Dataset: images (GitHub, makingsurgeon/MonReader). Classes: flip, not flip.

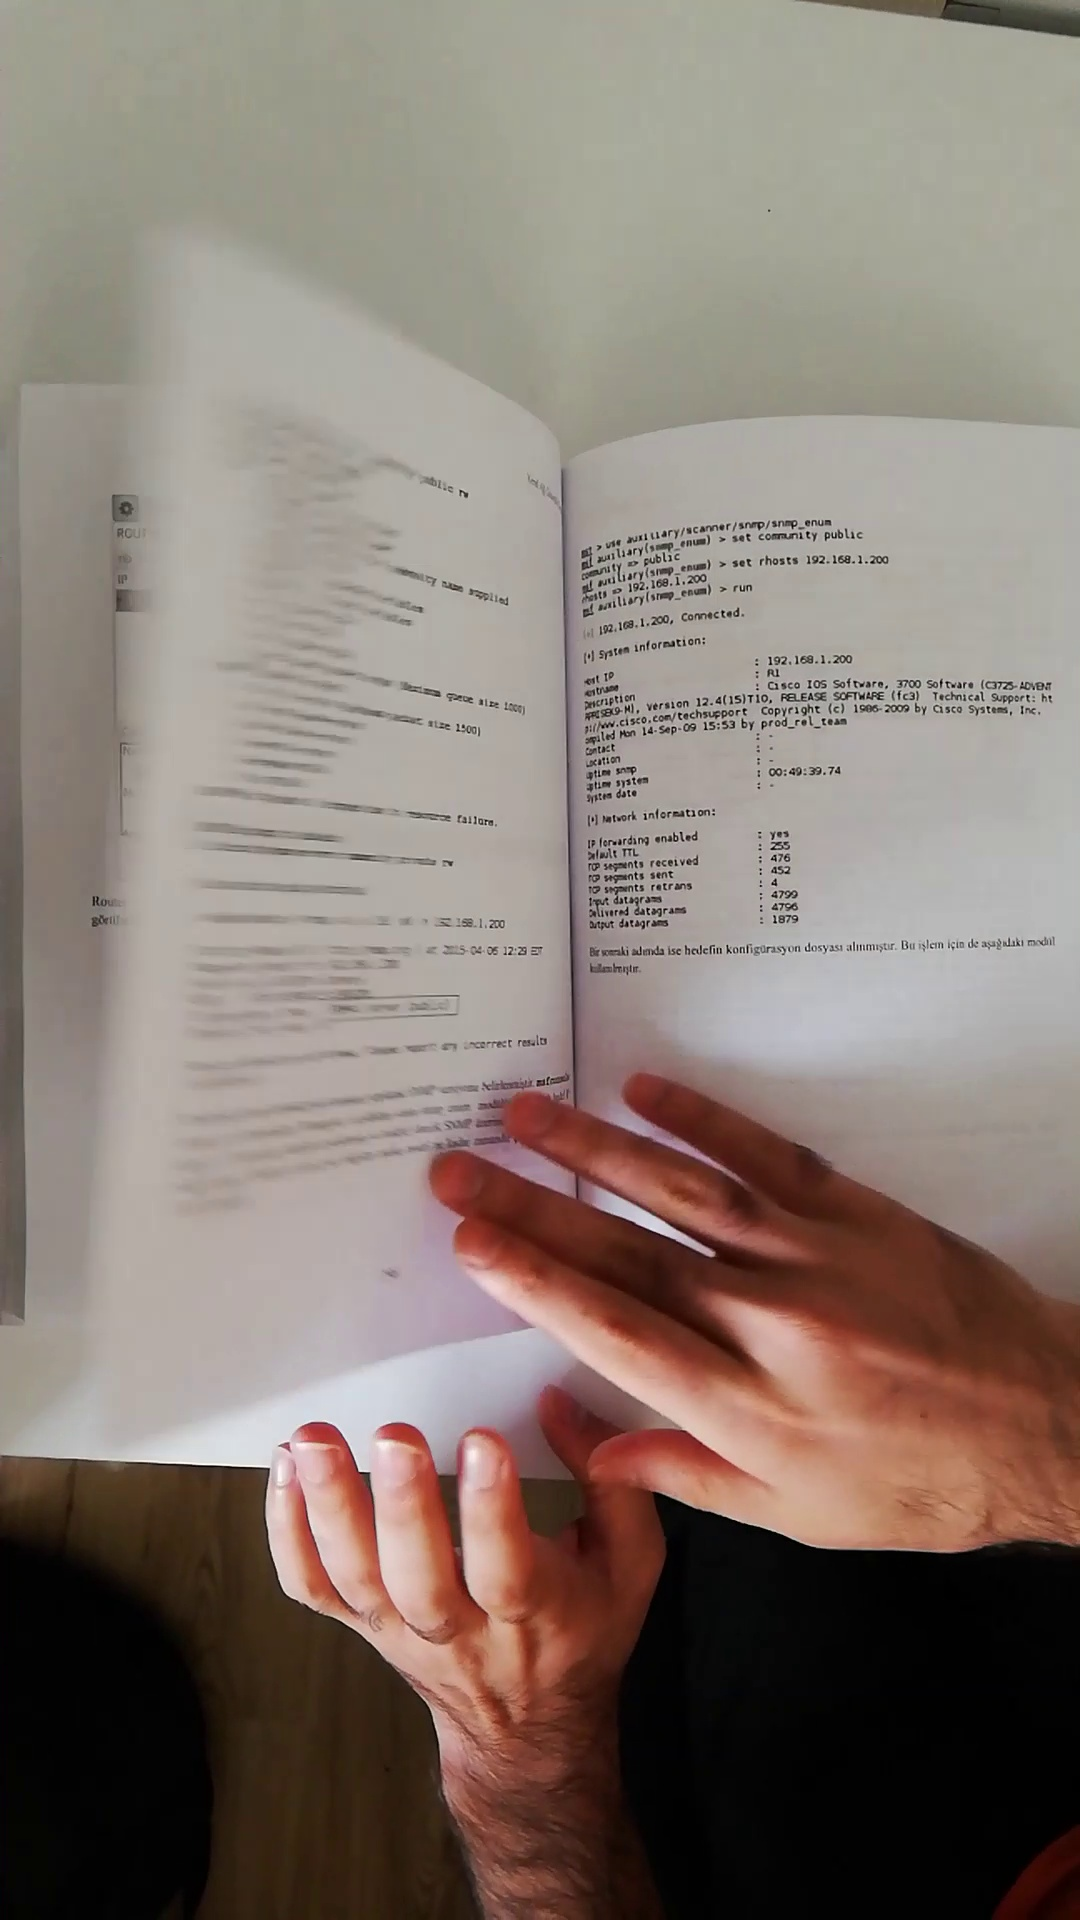
Label: flip

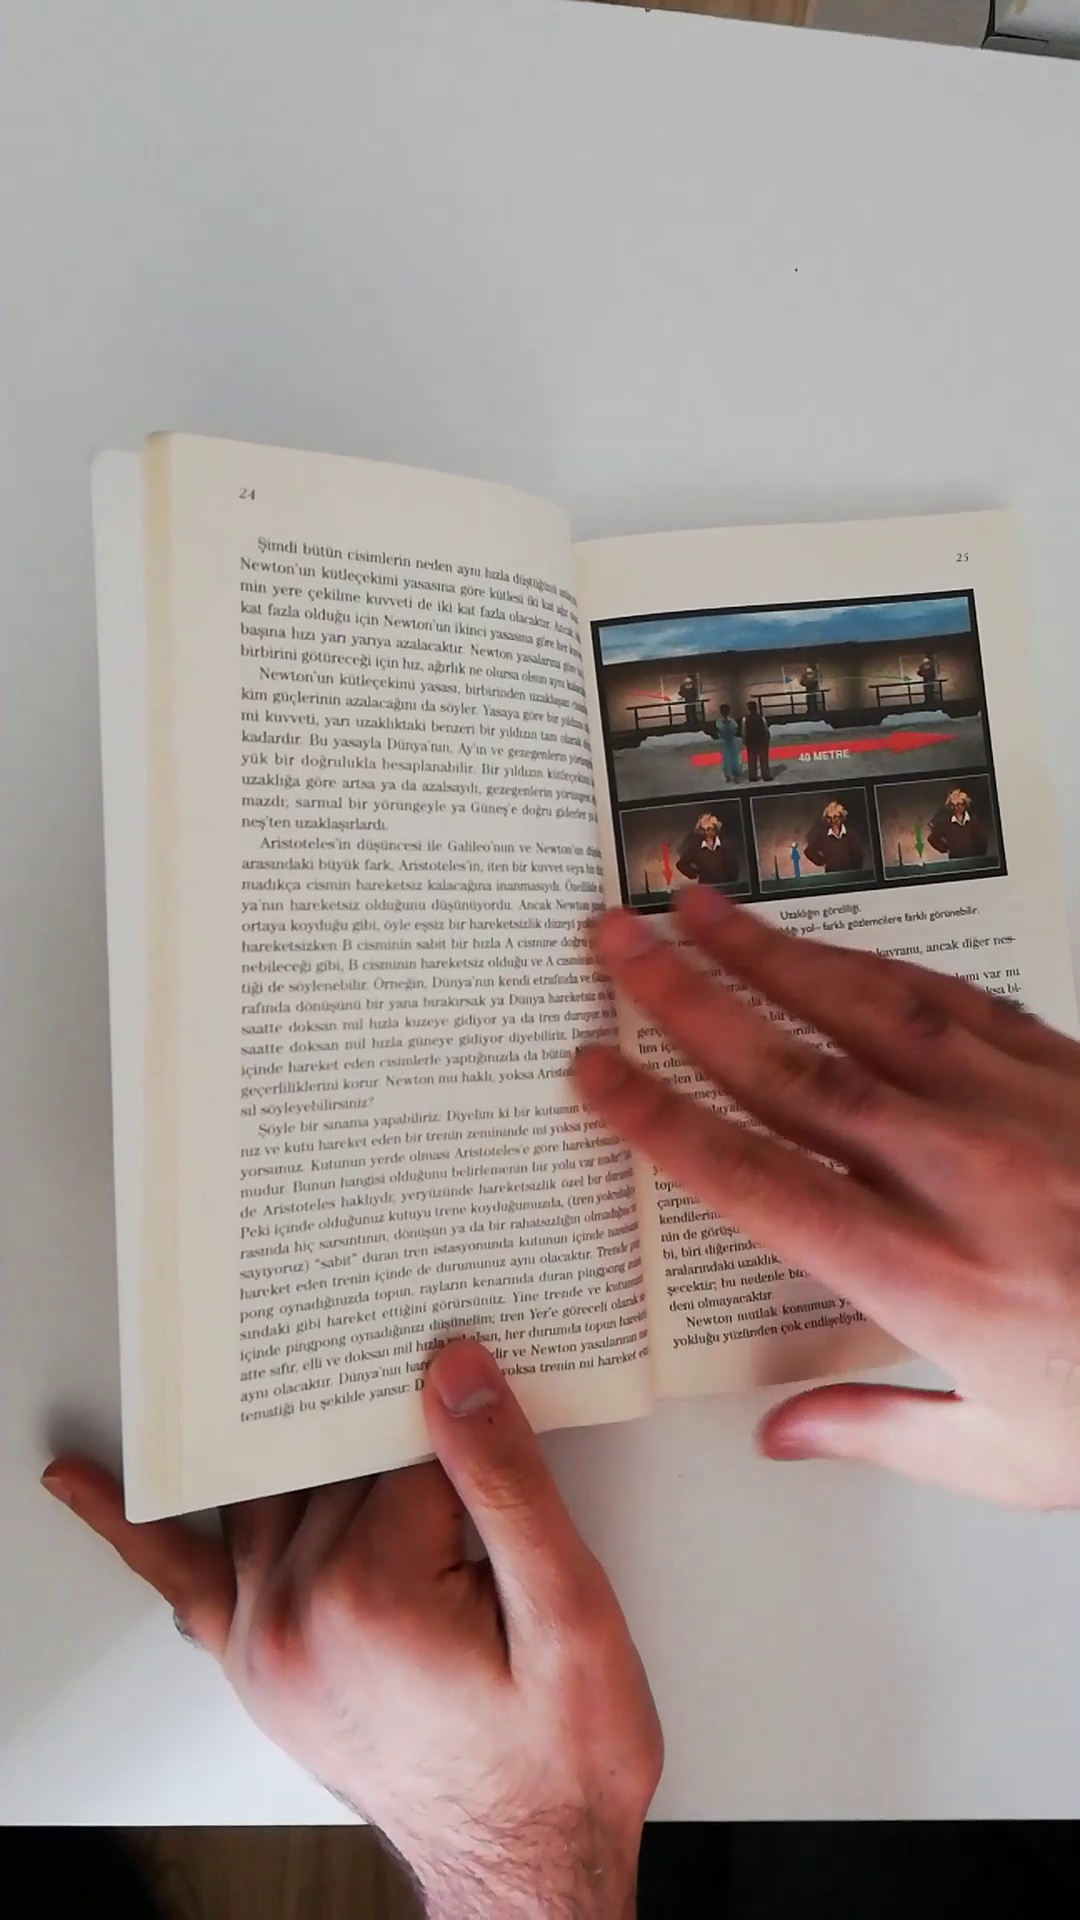
Label: not flip

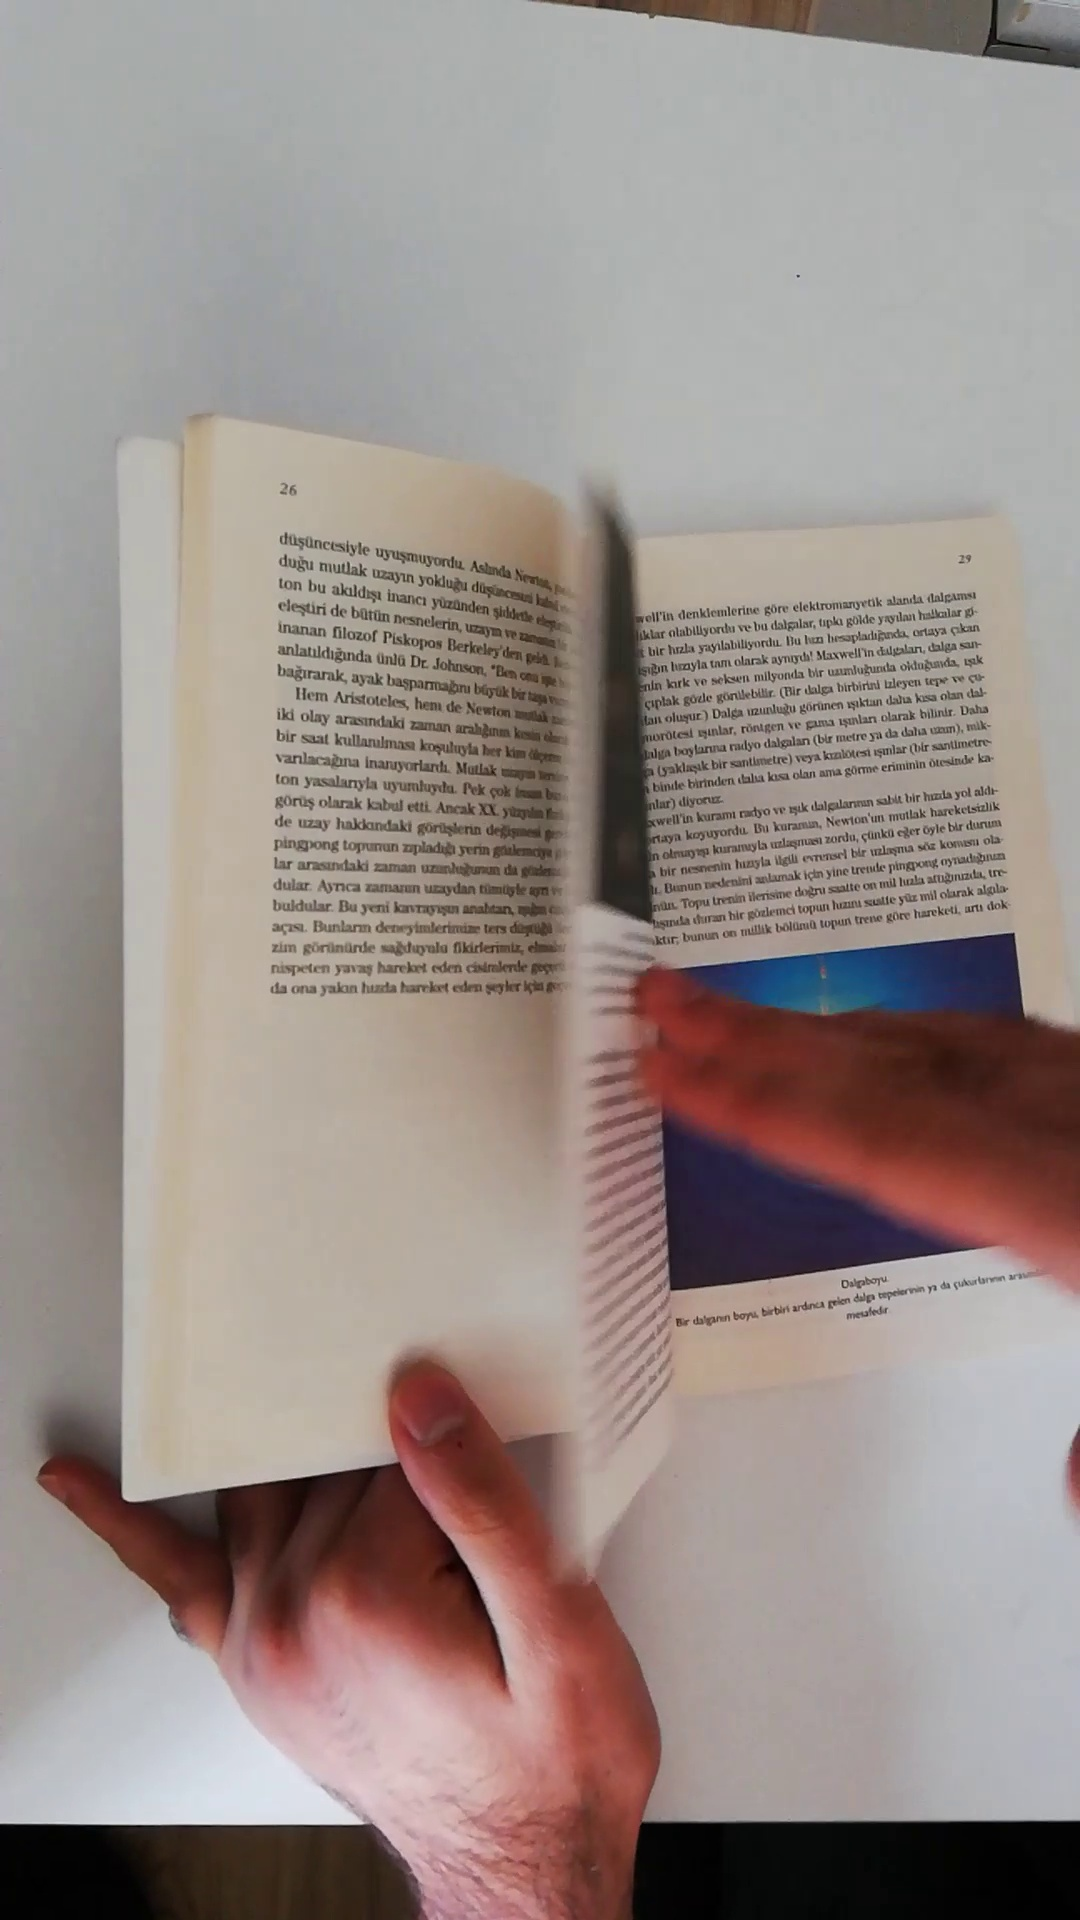
Label: flip

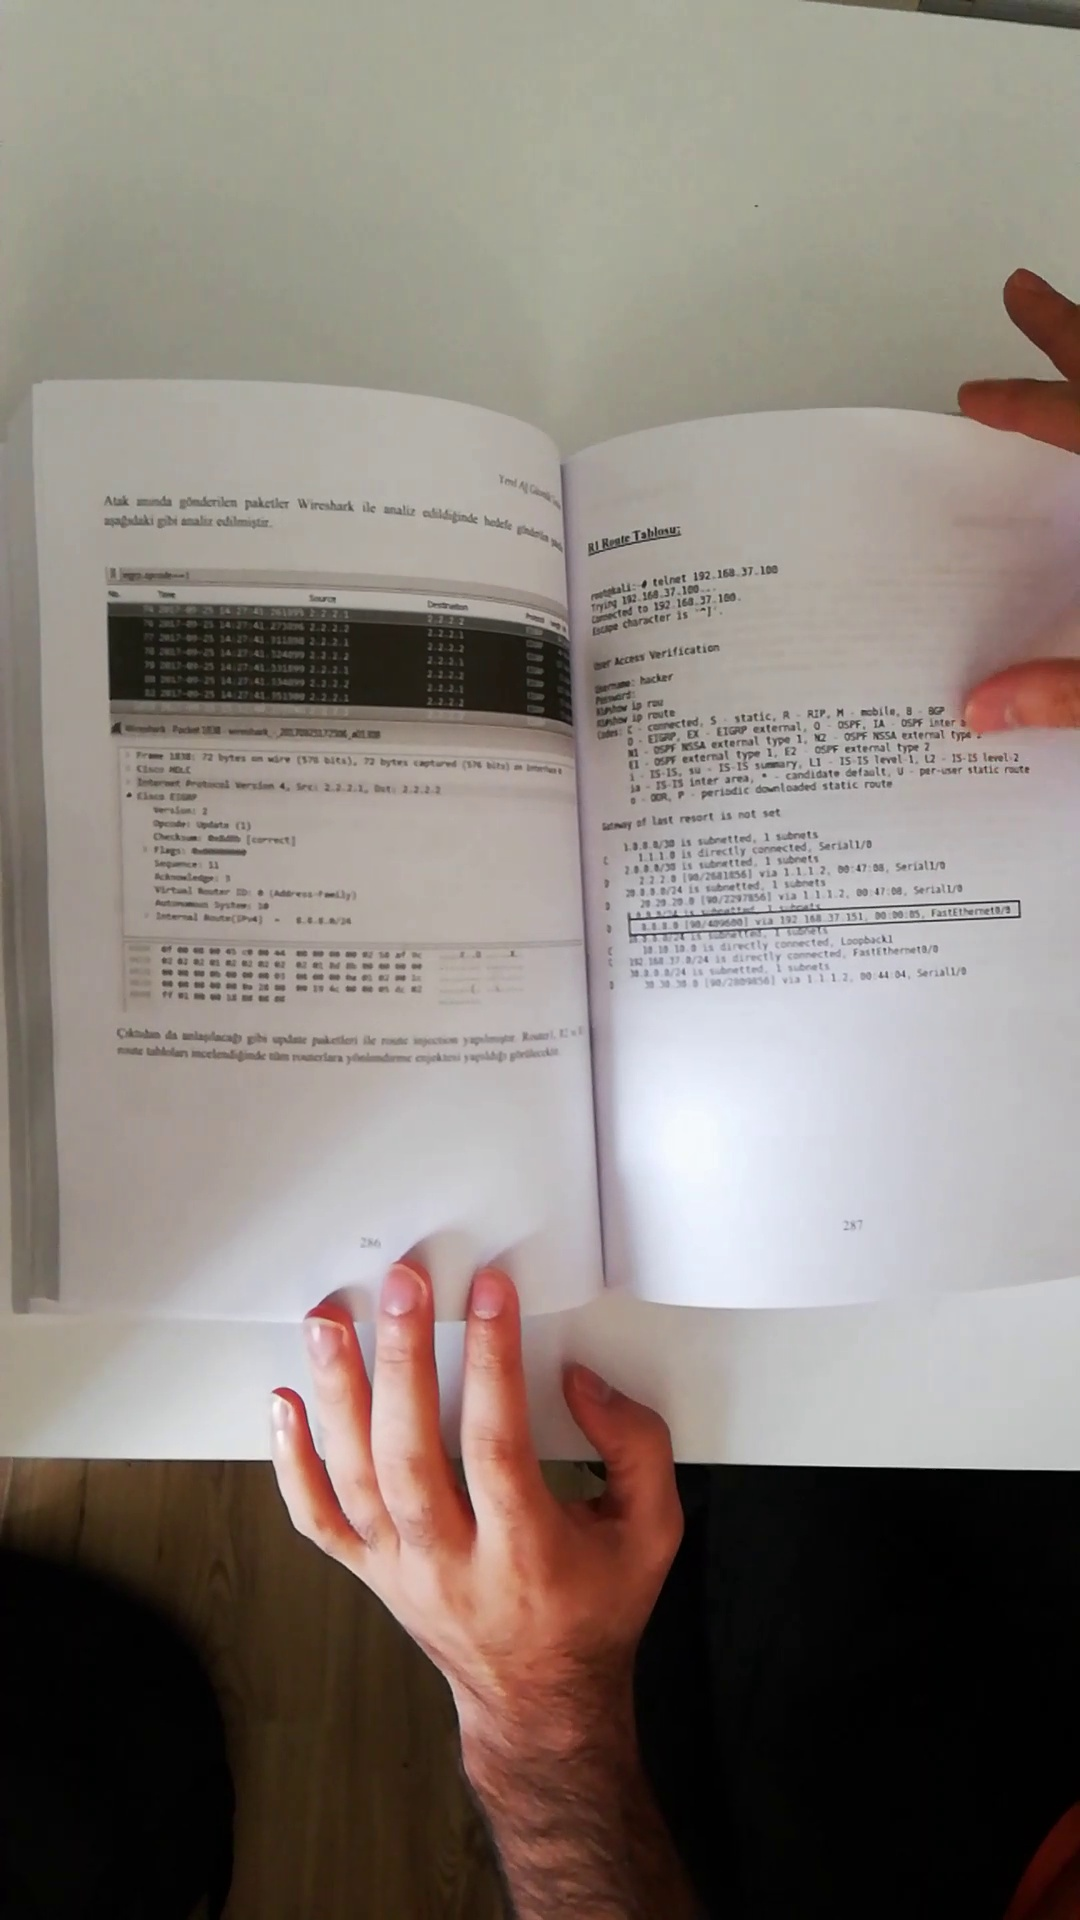
Label: not flip

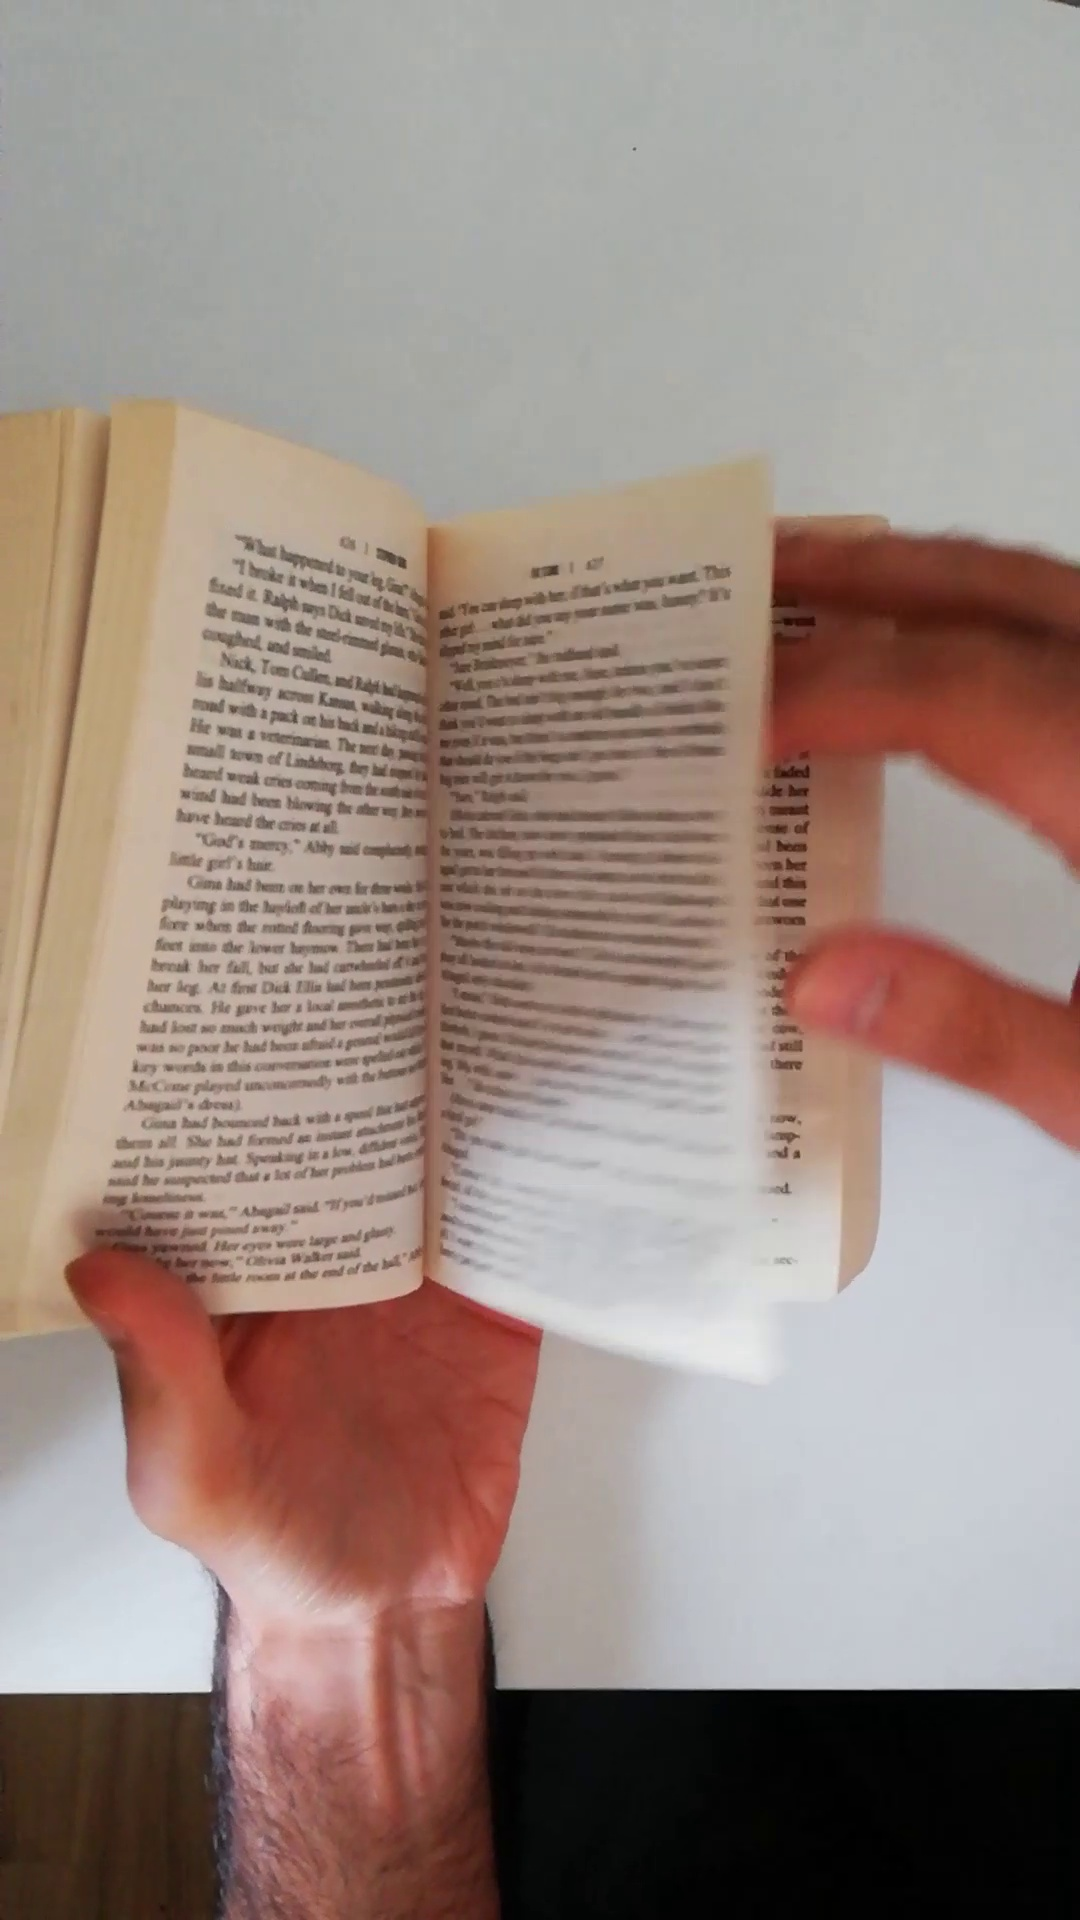
Label: flip

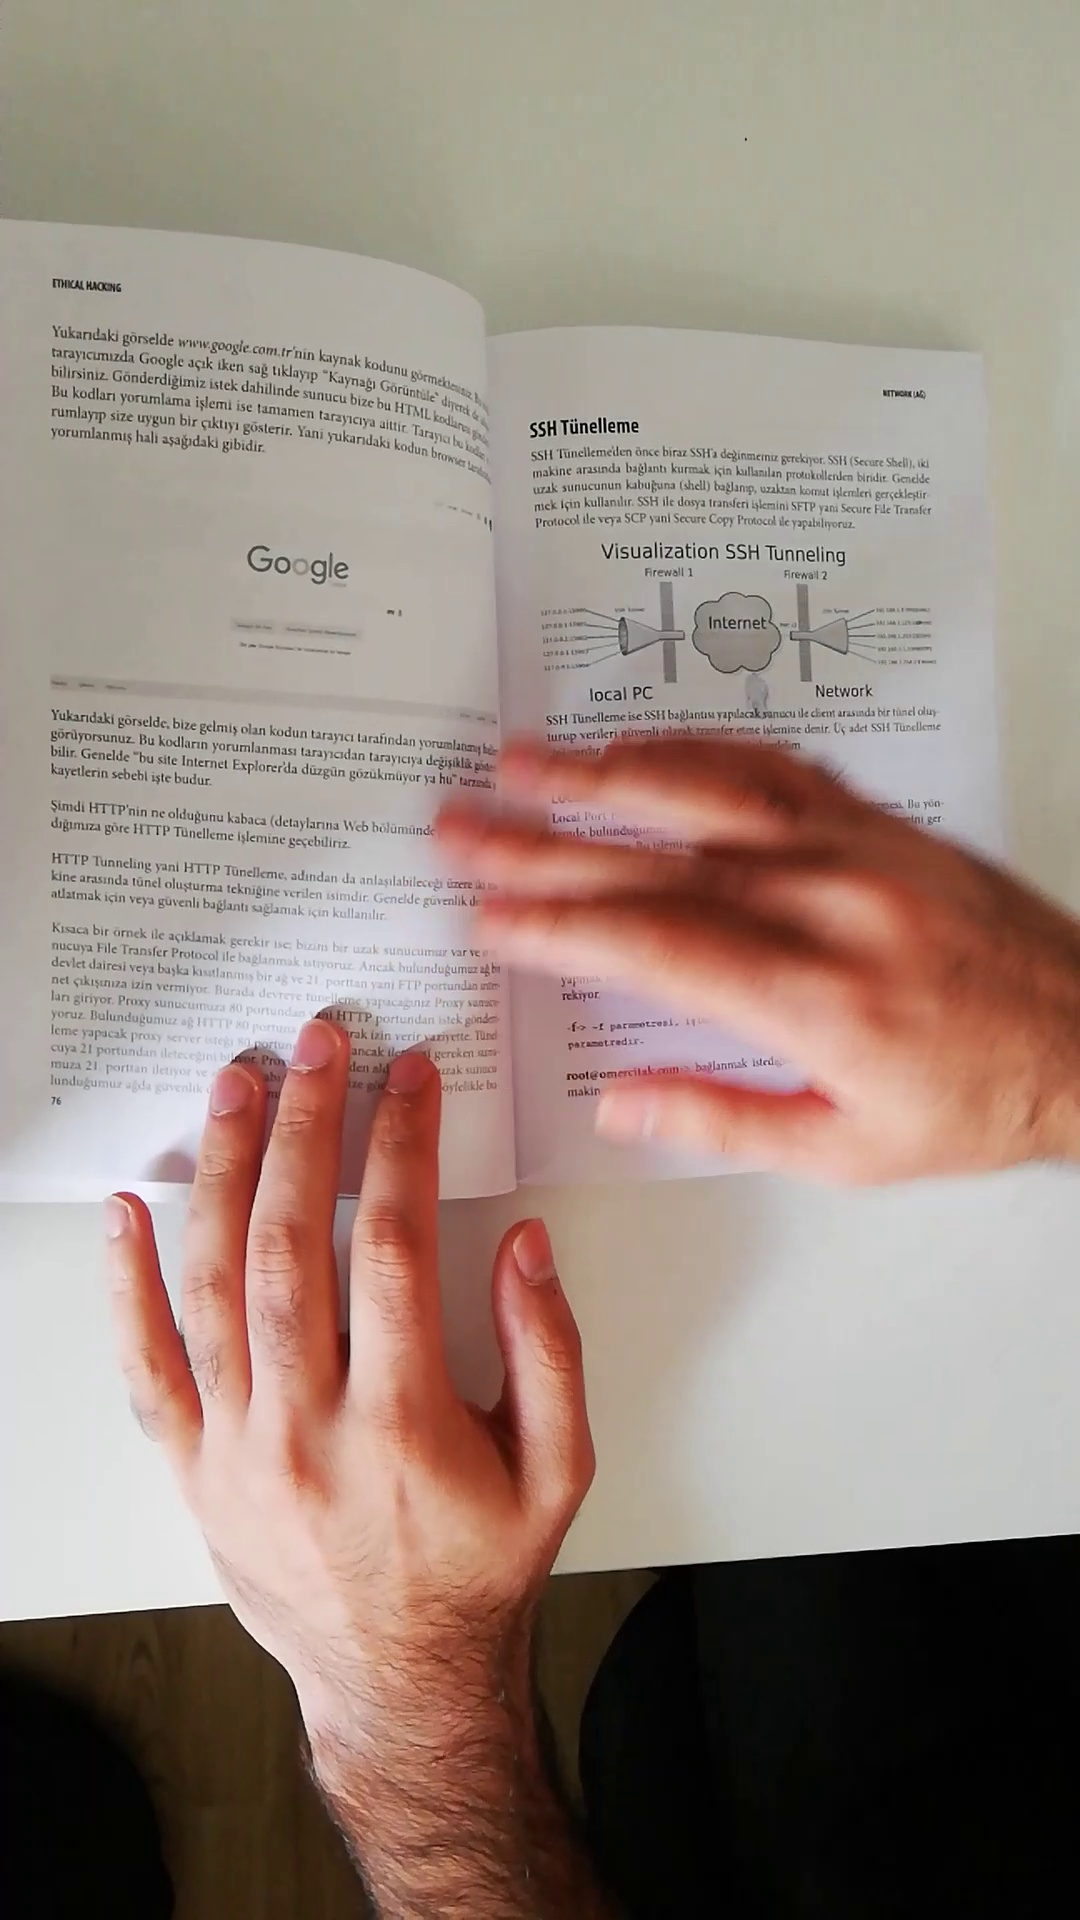
Label: not flip
